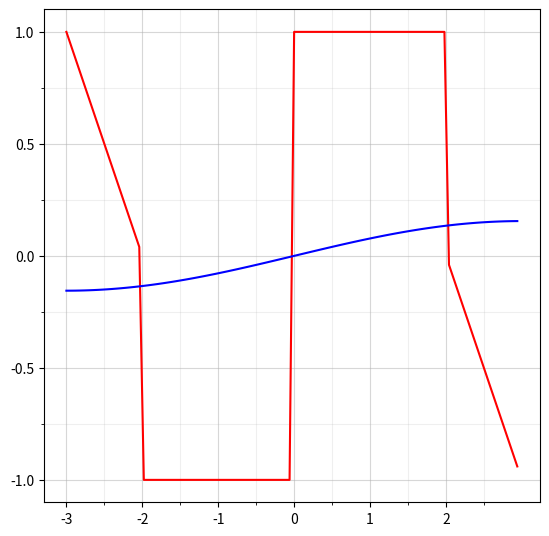

This chart was generated by the following Python code: (Note: this script raises an exception after producing the figure.)
"""
    Quantitative graphics drawer
    Author: Faceless Creator

    Далее на русском

    ОПИСАНИЕ:
    Скрипт используется для отображения количественных графиков измерений. 
    Точки графика берутся из указанного файла. 
    Редактируйте настройки как вам вздумается.
    
    НАСТРОЙКА:
    Настройте виртуальное окружение и установите matplotlib. В случае с Linux также установите пакет tk для отрисовки окон
"""

# ---------
# LIBRARIES
# ---------

import matplotlib.pyplot as plt
import numpy as np
from math import sin, cos, pi
import shutil
import os

# --------
# SETTINGS
# --------

save_folder = 'images'

window_size = [6.4, 6.4] # window size in ??? [x, y]

main_graph_style = '-r' # style of main graphic; view pyplot.plot
row_graph_style = '-b' # style of row graphic

x_main_tick_period = 1 # period between X main ticks
x_sub_ticks = 2 # count of sub ticks for each x main tick
y_main_tick_period = 0.5 # period between Y main ticks
y_sub_ticks = 2 # count of sub ticks for each y main tick

trigcount_func_start = 1
trigcount_func_end = 10
def getTrigcount(i):
    return i

xmin = -3
xmax = 3
xcount = 100 # count of points for graphic

def func(x):
    """# classic
    if x>=0 and x<2:
        return 1
    else:
        return 2-x
    """
    
    # sin
    if x >=-3 and x<=-2:
        return -x-2
    elif x>-2 and x< 0:
        return -1
    elif x>=0 and x<2:
        return 1
    else:
        return 2-x
    
    """ # cos
    if x >=-3 and x<=-2:
        return x+2
    elif x>-2 and x<2:
        return 1
    else:
        return 2-x
    """

#a0 = 1/2 # classic
a0 = 0 # sin
# a0 = 1/2 # cos
def getA(m):
    #return sin(2*pi*m/3)/pi/m - 3/m/m/pi/pi*(-1)**m + 3/m/m/pi/pi*cos(2*m*pi/3) # classic
    return 0 # sin
    #return -2*sin(m*pi/2)/m/pi - 12*cos(m*pi/2)/m/m/pi/pi + 12*cos(m*pi/3)/m/m/pi/pi + 2*sin(m*pi/3)/m/pi # cos
def getB(m):
    #return + 1/m/pi + 1/m/pi*(-1)**m - cos(2*pi*m/3)/m/pi + 3/m/m/pi/pi*sin(2*pi*m/3) # classic
    return 2*cos(m*pi/2)/m/pi + 12*sin(m*pi/3)/m/m/pi/pi - 12*sin(m*pi/2)/m/m/pi/pi + 2/m/pi - 2*cos(m*pi/3)/m/pi # sin
    #return 0 # cos

# -------
# PROGRAM
# -------

os.system("rm -rf {}/*.png".format(save_folder))
os.system("mkdir -p {}".format(save_folder))

width = xmax-xmin

# generate function
X = np.arange(xmin, xmax, width/xcount)
Y = []
for x in X:
    Y.append(func(x))

# set window
fig = plt.figure(figsize=window_size)
ax = fig.add_subplot(111)

# generate ticks
x_major_ticks = np.arange(min(X) // x_main_tick_period * x_main_tick_period, (max(X) // x_main_tick_period + 1) * x_main_tick_period, x_main_tick_period)
x_minor_ticks = np.arange(min(X) // x_main_tick_period * x_main_tick_period, (max(X) // x_main_tick_period + 1) * x_main_tick_period, x_main_tick_period/x_sub_ticks)
y_major_ticks = np.arange(min(Y) // y_main_tick_period * y_main_tick_period, (max(Y) // y_main_tick_period + 1) * y_main_tick_period, y_main_tick_period)
y_minor_ticks = np.arange(min(Y) // y_main_tick_period * y_main_tick_period, (max(Y) // y_main_tick_period + 1) * y_main_tick_period, y_main_tick_period/y_sub_ticks)
# set ticks
ax.set_xticks(x_major_ticks)
ax.set_xticks(x_minor_ticks, minor=True)
ax.set_yticks(y_major_ticks)
ax.set_yticks(y_minor_ticks, minor=True)

# graw graphs
ax.plot(X, Y, main_graph_style)

# set grid
# почему-то сразу две сетки не включаются. Сетку нужно активировать ПОСЛЕ ПОСТРОЕНИЯ ГРАФИКОВ
ax.grid(which='minor', alpha=0.2)
ax.grid(which='major', alpha=0.5)

# generate all the images
for trigcount_i in range(trigcount_func_start, trigcount_func_end+1):
    trigcount = getTrigcount(trigcount_i)
    # generate row
    A = []
    B = []
    A.append(a0)
    B.append(0)
    for i in range(1,trigcount+1):
        A.append(getA(i))
        B.append(getB(i))
    # calc points
    Yrow = []
    for x in X:
        yrow = A[0]/2
        for i in range(1, trigcount+1):
            yrow += A[i]*cos(x*i*pi/width) + B[i]*sin(x*i*pi/width)
        Yrow.append(yrow)
    # draw ir
    ax.plot(X, Yrow, row_graph_style)
    plt.savefig('{}/image{}.png'.format(save_folder, trigcount_i))
    ax.lines.pop(1)

# generate GIF
cmd = 'convert {}/image%01d.png[{}-{}] result.gif'
cmd = cmd.format(save_folder, trigcount_func_start, trigcount_func_end)
os.system(cmd)
